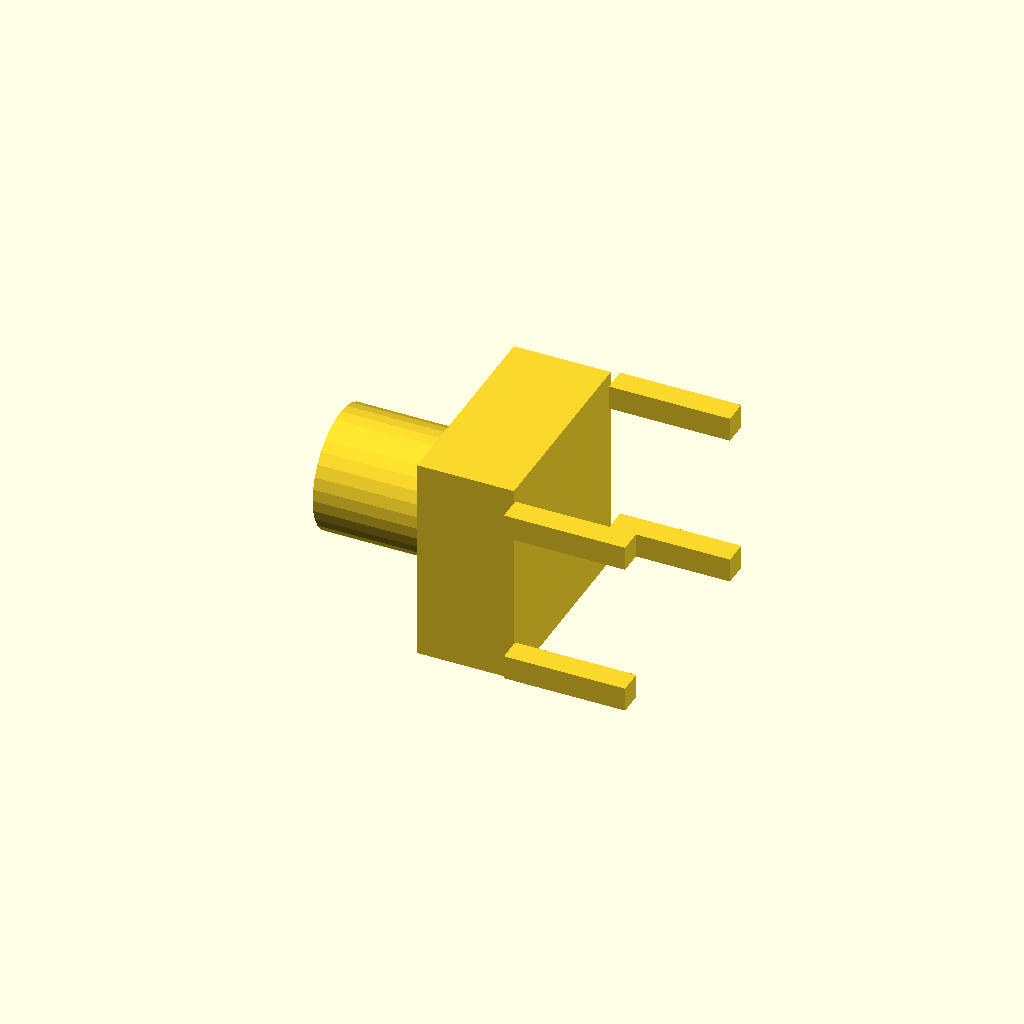
Cell 1 — every parameter at its default value.
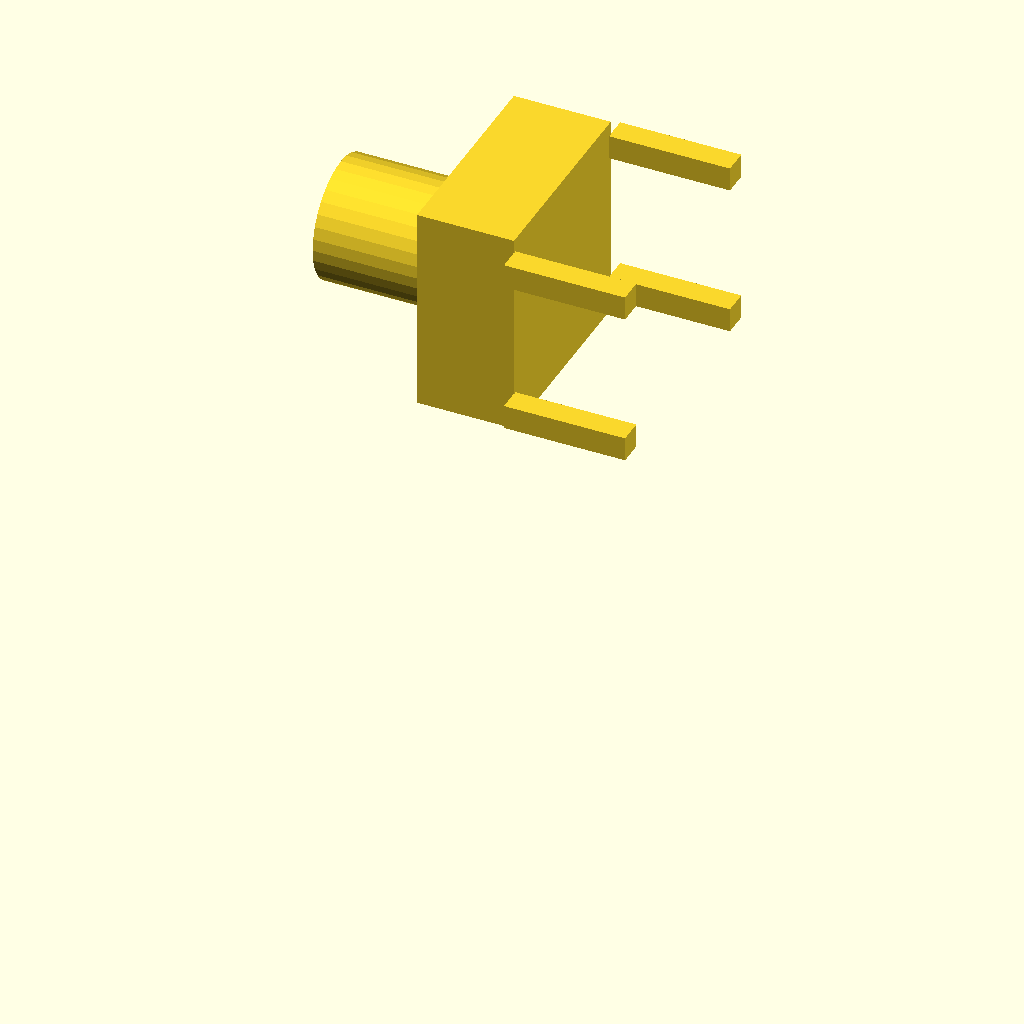
Cell 2: axisZ = 16 (everything else at default).
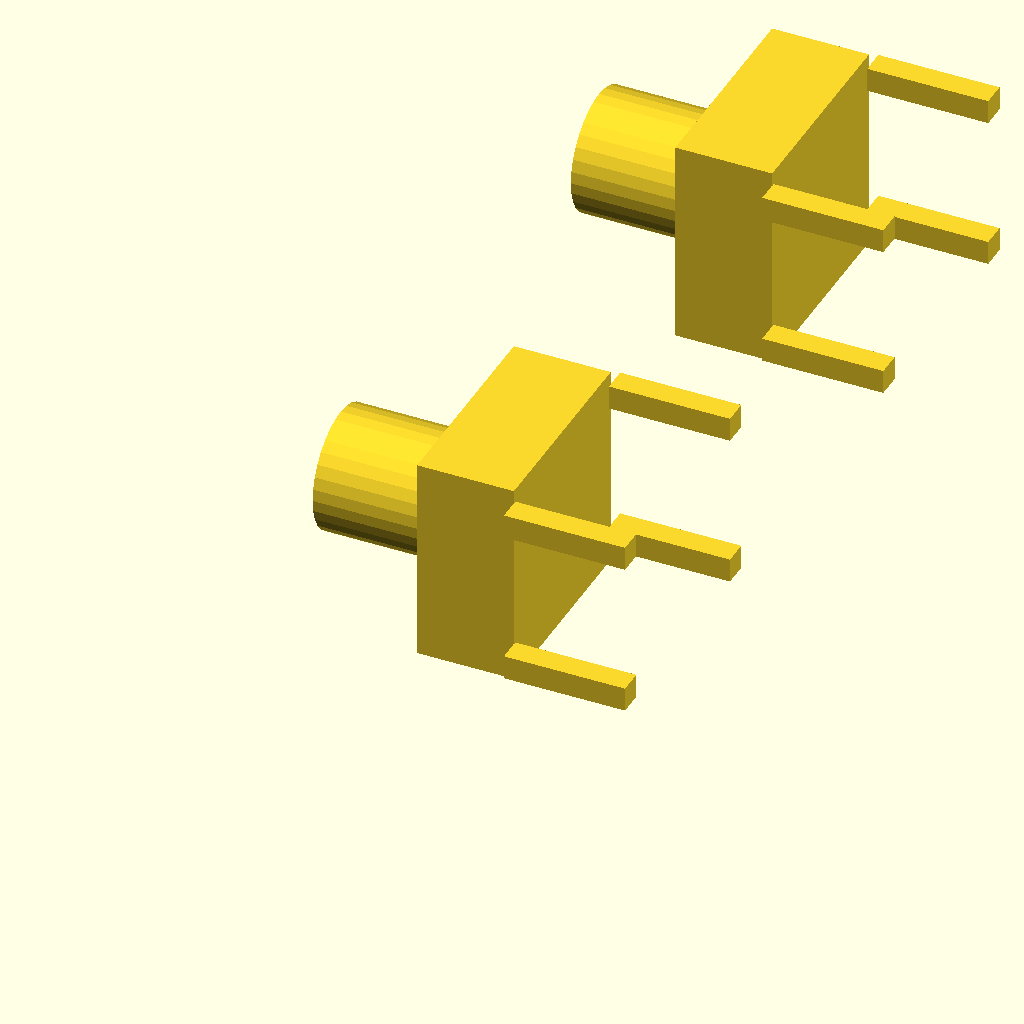
Cell 3: the same model with n = 2.
All cells are drawn from one camera (rotation 55°, 0°, 25°, orthographic, colour scheme Cornfield), so only the parameter changes between them.
The OpenSCAD source (components/tactile-6x6/views/switch.scad):
// The switch as a solid, for the catalogue (the Ghost is % so it never renders).
// n switches at the fit piece's pitch.
include <../tactile-6x6.scad>

axisZ = 8;
n     = 1;
pitch = 16;

module tact6x6Solid(axisZ)
{
  translate([0, -tact6Body/2, axisZ - tact6Body/2]) cube([tact6BodyH, tact6Body, tact6Body]);
  translate([0.01, 0, axisZ]) rotate([0, -90, 0]) cylinder(d = tact6StemDia, h = tact6Stem + 0.01, $fn = 32);
  for (s = [-1, 1], z = [-1, 1])
    translate([tact6BodyH - 0.01, s*tact6LegPitch/2 - tact6LegW/2, axisZ + z*tact6LegSpan/2 - tact6LegW/2])
      cube([tact6LegLength, tact6LegW, tact6LegW]);
}

for (i = [0 : n - 1]) translate([0, i*pitch, 0]) tact6x6Solid(axisZ);
Parameter table extracted from the source (name, type, default, range or options):
axisZ: number, default 8
n: number, default 1
pitch: number, default 16
